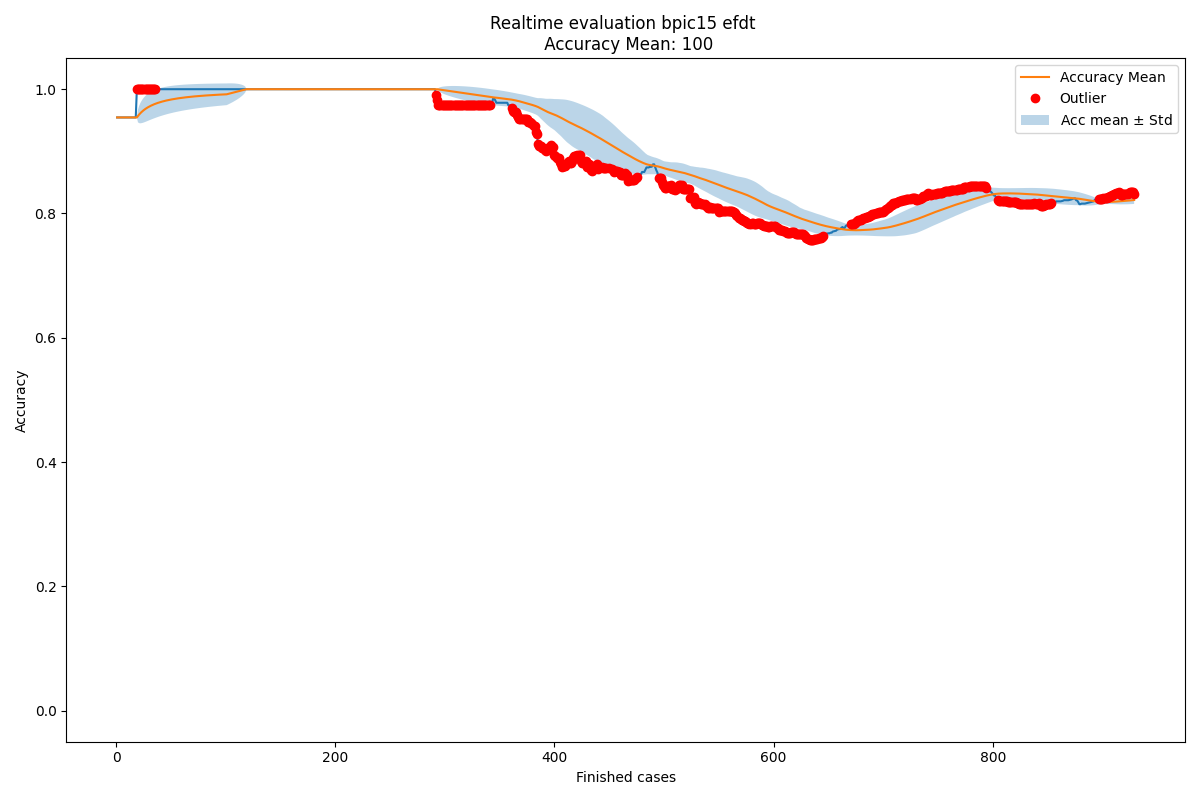

The table this chart was drawn from, first rows:
Acc mean, Acc std, New observation, Normality, Time, prefix_2, prefix_3, prefix_4, prefix_5, prefix_6, prefix_7, prefix_8, prefix_9, prefix_10, prefix_11, prefix_12, prefix_13, prefix_14, prefix_15, prefix_16, prefix_17, prefix_18, prefix_19, prefix_20
0.9545, 0.0, 0.9545, True, 2011-07-27 07:00:00, 1.0, 1.0, 1.0, 1.0, 1.0, 1.0, 1.0, 1.0, 1.0, 1.0, 1.0, 1.0, 1.0, 1.0, 1.0, 1.0, 1.0, 1.0, 1.0
0.9545, 0.0, 0.9545, True, 2011-08-19 16:31:38, 1.0, 1.0, 1.0, 1.0, 1.0, 1.0, 1.0, 1.0, 1.0, 1.0, 1.0, 1.0, 1.0, 1.0, 1.0, 1.0, 1.0, 1.0, 1.0
0.9545, 0.0, 0.9545, True, 2011-08-22 20:16:40, 1.0, 1.0, 1.0, 1.0, 1.0, 1.0, 1.0, 1.0, 1.0, 1.0, 1.0, 1.0, 1.0, 1.0, 1.0, 1.0, 1.0, 1.0, 1.0
0.9545, 0.0, 0.9545, True, 2011-08-22 22:26:37, 1.0, 1.0, 1.0, 1.0, 1.0, 1.0, 1.0, 1.0, 1.0, 1.0, 1.0, 1.0, 1.0, 1.0, 1.0, 1.0, 1.0, 1.0, 1.0
0.9545, 0.0, 0.9545, True, 2011-08-23 18:54:37, 1.0, 1.0, 1.0, 1.0, 1.0, 1.0, 1.0, 1.0, 1.0, 1.0, 1.0, 1.0, 1.0, 1.0, 1.0, 1.0, 1.0, 1.0, 1.0
0.9545, 1.1102230246251565e-16, 0.9545, True, 2011-08-24 07:00:00, 1.0, 1.0, 1.0, 1.0, 1.0, 1.0, 1.0, 1.0, 1.0, 1.0, 1.0, 1.0, 1.0, 1.0, 1.0, 1.0, 1.0, 1.0, 1.0
0.9545, 1.1102230246251565e-16, 0.9545, True, 2011-08-31 07:00:00, 1.0, 1.0, 1.0, 1.0, 1.0, 1.0, 1.0, 1.0, 1.0, 1.0, 1.0, 1.0, 1.0, 1.0, 1.0, 1.0, 1.0, 1.0, 1.0
0.9545, 2.220446049250313e-16, 0.9545, True, 2011-09-07 07:00:00, 1.0, 1.0, 1.0, 1.0, 1.0, 1.0, 1.0, 1.0, 1.0, 1.0, 1.0, 1.0, 1.0, 1.0, 1.0, 1.0, 1.0, 1.0, 1.0
0.9545, 0.0, 0.9545, True, 2011-09-07 07:00:00, 1.0, 1.0, 1.0, 1.0, 1.0, 1.0, 1.0, 1.0, 1.0, 1.0, 1.0, 1.0, 1.0, 1.0, 1.0, 1.0, 1.0, 1.0, 1.0
0.9545, 0.0, 0.9545, True, 2011-09-14 07:00:00, 1.0, 1.0, 1.0, 1.0, 1.0, 1.0, 1.0, 1.0, 1.0, 1.0, 1.0, 1.0, 1.0, 1.0, 1.0, 1.0, 1.0, 1.0, 1.0
0.9545, 1.1102230246251565e-16, 0.9545, True, 2011-09-14 07:00:00, 1.0, 1.0, 1.0, 1.0, 1.0, 1.0, 1.0, 1.0, 1.0, 1.0, 1.0, 1.0, 1.0, 1.0, 1.0, 1.0, 1.0, 1.0, 1.0
0.9545, 1.1102230246251565e-16, 0.9545, True, 2011-09-15 22:51:46, 1.0, 1.0, 1.0, 1.0, 1.0, 1.0, 1.0, 1.0, 1.0, 1.0, 1.0, 1.0, 1.0, 1.0, 1.0, 1.0, 1.0, 1.0, 1.0
0.9545, 1.1102230246251565e-16, 0.9545, True, 2011-09-21 07:00:00, 1.0, 1.0, 1.0, 1.0, 1.0, 1.0, 1.0, 1.0, 1.0, 1.0, 1.0, 1.0, 1.0, 1.0, 1.0, 1.0, 1.0, 1.0, 1.0
0.9545, 2.220446049250313e-16, 0.9545, True, 2011-09-21 07:00:00, 1.0, 1.0, 1.0, 1.0, 1.0, 1.0, 1.0, 1.0, 1.0, 1.0, 1.0, 1.0, 1.0, 1.0, 1.0, 1.0, 1.0, 1.0, 1.0
0.9545, 2.220446049250313e-16, 0.9545, True, 2011-09-21 07:00:00, 1.0, 1.0, 1.0, 1.0, 1.0, 1.0, 1.0, 1.0, 1.0, 1.0, 1.0, 1.0, 1.0, 1.0, 1.0, 1.0, 1.0, 1.0, 1.0
0.9545, 2.220446049250313e-16, 0.9545, True, 2011-09-21 07:00:00, 1.0, 1.0, 1.0, 1.0, 1.0, 1.0, 1.0, 1.0, 1.0, 1.0, 1.0, 1.0, 1.0, 1.0, 1.0, 1.0, 1.0, 1.0, 1.0
0.9545, 0.0, 0.9545, True, 2011-09-21 07:00:00, 1.0, 1.0, 1.0, 1.0, 1.0, 1.0, 1.0, 1.0, 1.0, 1.0, 1.0, 1.0, 1.0, 1.0, 1.0, 1.0, 1.0, 1.0, 1.0
0.9545, 1.1102230246251565e-16, 0.9545, True, 2011-09-21 07:00:00, 1.0, 1.0, 1.0, 1.0, 1.0, 1.0, 1.0, 1.0, 1.0, 1.0, 1.0, 1.0, 1.0, 1.0, 1.0, 1.0, 1.0, 1.0, 1.0
0.9545, 1.1102230246251565e-16, 1.0, False, 2011-09-21 07:00:00, 1.0, 1.0, 1.0, 1.0, 1.0, 1.0, 1.0, 1.0, 1.0, 1.0, 1.0, 1.0, 1.0, 1.0, 1.0, 1.0, 1.0, 1.0, 1.0
0.9569, 0.01015, 1.0, False, 2011-09-21 07:00:00, 1.0, 1.0, 1.0, 1.0, 1.0, 1.0, 1.0, 1.0, 1.0, 1.0, 1.0, 1.0, 1.0, 1.0, 1.0, 1.0, 1.0, 1.0, 1.0
0.9591, 0.01364, 1.0, False, 2011-09-21 07:00:00, 1.0, 1.0, 1.0, 1.0, 1.0, 1.0, 1.0, 1.0, 1.0, 1.0, 1.0, 1.0, 1.0, 1.0, 1.0, 1.0, 1.0, 1.0, 1.0
0.961, 0.01591, 1.0, False, 2011-09-27 19:11:39, 1.0, 1.0, 1.0, 1.0, 1.0, 1.0, 1.0, 1.0, 1.0, 1.0, 1.0, 1.0, 1.0, 1.0, 1.0, 1.0, 1.0, 1.0, 1.0
0.9628, 0.01753, 1.0, False, 2011-09-28 00:04:42, 1.0, 1.0, 1.0, 1.0, 1.0, 1.0, 1.0, 1.0, 1.0, 1.0, 1.0, 1.0, 1.0, 1.0, 1.0, 1.0, 1.0, 1.0, 1.0
0.9644, 0.01875, 1.0, False, 2011-09-28 07:00:00, 1.0, 1.0, 1.0, 1.0, 1.0, 1.0, 1.0, 1.0, 1.0, 1.0, 1.0, 1.0, 1.0, 1.0, 1.0, 1.0, 1.0, 1.0, 1.0
0.9659, 0.01968, 1.0, False, 2011-09-28 07:00:00, 1.0, 1.0, 1.0, 1.0, 1.0, 1.0, 1.0, 1.0, 1.0, 1.0, 1.0, 1.0, 1.0, 1.0, 1.0, 1.0, 1.0, 1.0, 1.0
0.9673, 0.02041, 1.0, False, 2011-09-28 07:00:00, 1.0, 1.0, 1.0, 1.0, 1.0, 1.0, 1.0, 1.0, 1.0, 1.0, 1.0, 1.0, 1.0, 1.0, 1.0, 1.0, 1.0, 1.0, 1.0
0.9685, 0.02098, 1.0, False, 2011-09-28 07:00:00, 1.0, 1.0, 1.0, 1.0, 1.0, 1.0, 1.0, 1.0, 1.0, 1.0, 1.0, 1.0, 1.0, 1.0, 1.0, 1.0, 1.0, 1.0, 1.0
0.9697, 0.02143, 1.0, False, 2011-09-28 22:24:45, 1.0, 1.0, 1.0, 1.0, 1.0, 1.0, 1.0, 1.0, 1.0, 1.0, 1.0, 1.0, 1.0, 1.0, 1.0, 1.0, 1.0, 1.0, 1.0
0.9708, 0.02178, 1.0, False, 2011-09-29 23:40:01, 1.0, 1.0, 1.0, 1.0, 1.0, 1.0, 1.0, 1.0, 1.0, 1.0, 1.0, 1.0, 1.0, 1.0, 1.0, 1.0, 1.0, 1.0, 1.0
0.9718, 0.02206, 1.0, False, 2011-10-04 17:21:01, 1.0, 1.0, 1.0, 1.0, 1.0, 1.0, 1.0, 1.0, 1.0, 1.0, 1.0, 1.0, 1.0, 1.0, 1.0, 1.0, 1.0, 1.0, 1.0
0.9727, 0.02227, 1.0, False, 2011-10-05 07:00:00, 1.0, 1.0, 1.0, 1.0, 1.0, 1.0, 1.0, 1.0, 1.0, 1.0, 1.0, 1.0, 1.0, 1.0, 1.0, 1.0, 1.0, 1.0, 1.0
0.9736, 0.02243, 1.0, False, 2011-10-11 18:33:23, 1.0, 1.0, 1.0, 1.0, 1.0, 1.0, 1.0, 1.0, 1.0, 1.0, 1.0, 1.0, 1.0, 1.0, 1.0, 1.0, 1.0, 1.0, 1.0
0.9744, 0.02255, 1.0, False, 2011-10-12 07:00:00, 1.0, 1.0, 1.0, 1.0, 1.0, 1.0, 1.0, 1.0, 1.0, 1.0, 1.0, 1.0, 1.0, 1.0, 1.0, 1.0, 1.0, 1.0, 1.0
0.9752, 0.02263, 1.0, False, 2011-10-12 07:00:00, 1.0, 1.0, 1.0, 1.0, 1.0, 1.0, 1.0, 1.0, 1.0, 1.0, 1.0, 1.0, 1.0, 1.0, 1.0, 1.0, 1.0, 1.0, 1.0
0.9759, 0.02269, 1.0, False, 2011-10-12 07:00:00, 1.0, 1.0, 1.0, 1.0, 1.0, 1.0, 1.0, 1.0, 1.0, 1.0, 1.0, 1.0, 1.0, 1.0, 1.0, 1.0, 1.0, 1.0, 1.0
0.9766, 0.02272, 1.0, False, 2011-10-25 07:00:00, 1.0, 1.0, 1.0, 1.0, 1.0, 1.0, 1.0, 1.0, 1.0, 1.0, 1.0, 1.0, 1.0, 1.0, 1.0, 1.0, 1.0, 1.0, 1.0
0.9773, 0.02273, 1.0, True, 2011-10-26 07:00:00, 1.0, 1.0, 1.0, 1.0, 1.0, 1.0, 1.0, 1.0, 1.0, 1.0, 1.0, 1.0, 1.0, 1.0, 1.0, 1.0, 1.0, 1.0, 1.0
0.9779, 0.02272, 1.0, True, 2011-10-26 07:00:00, 1.0, 1.0, 1.0, 1.0, 1.0, 1.0, 1.0, 1.0, 1.0, 1.0, 1.0, 1.0, 1.0, 1.0, 1.0, 1.0, 1.0, 1.0, 1.0
0.9785, 0.0227, 1.0, True, 2011-10-26 07:00:00, 1.0, 1.0, 1.0, 1.0, 1.0, 1.0, 1.0, 1.0, 1.0, 1.0, 1.0, 1.0, 1.0, 1.0, 1.0, 1.0, 1.0, 1.0, 1.0
0.979, 0.02266, 1.0, True, 2011-10-26 07:00:00, 1.0, 1.0, 1.0, 1.0, 1.0, 1.0, 1.0, 1.0, 1.0, 1.0, 1.0, 1.0, 1.0, 1.0, 1.0, 1.0, 1.0, 1.0, 1.0
0.9795, 0.02261, 1.0, True, 2011-10-31 08:00:00, 1.0, 1.0, 1.0, 1.0, 1.0, 1.0, 1.0, 1.0, 1.0, 1.0, 1.0, 1.0, 1.0, 1.0, 1.0, 1.0, 1.0, 1.0, 1.0
0.98, 0.02256, 1.0, True, 2011-10-31 22:10:25, 1.0, 1.0, 1.0, 1.0, 1.0, 1.0, 1.0, 1.0, 1.0, 1.0, 1.0, 1.0, 1.0, 1.0, 1.0, 1.0, 1.0, 1.0, 1.0
0.9805, 0.02249, 1.0, True, 2011-11-02 08:00:00, 1.0, 1.0, 1.0, 1.0, 1.0, 1.0, 1.0, 1.0, 1.0, 1.0, 1.0, 1.0, 1.0, 1.0, 1.0, 1.0, 1.0, 1.0, 1.0
0.981, 0.02242, 1.0, True, 2011-11-02 08:00:00, 1.0, 1.0, 1.0, 1.0, 1.0, 1.0, 1.0, 1.0, 1.0, 1.0, 1.0, 1.0, 1.0, 1.0, 1.0, 1.0, 1.0, 1.0, 1.0
0.9814, 0.02235, 1.0, True, 2011-11-02 08:00:00, 1.0, 1.0, 1.0, 1.0, 1.0, 1.0, 1.0, 1.0, 1.0, 1.0, 1.0, 1.0, 1.0, 1.0, 1.0, 1.0, 1.0, 1.0, 1.0
0.9818, 0.02227, 1.0, True, 2011-11-02 08:00:00, 1.0, 1.0, 1.0, 1.0, 1.0, 1.0, 1.0, 1.0, 1.0, 1.0, 1.0, 1.0, 1.0, 1.0, 1.0, 1.0, 1.0, 1.0, 1.0
0.9822, 0.02218, 1.0, True, 2011-11-02 08:00:00, 1.0, 1.0, 1.0, 1.0, 1.0, 1.0, 1.0, 1.0, 1.0, 1.0, 1.0, 1.0, 1.0, 1.0, 1.0, 1.0, 1.0, 1.0, 1.0
0.9826, 0.0221, 1.0, True, 2011-11-07 23:20:47, 1.0, 1.0, 1.0, 1.0, 1.0, 1.0, 1.0, 1.0, 1.0, 1.0, 1.0, 1.0, 1.0, 1.0, 1.0, 1.0, 1.0, 1.0, 1.0
0.983, 0.02201, 1.0, True, 2011-11-08 08:00:00, 1.0, 1.0, 1.0, 1.0, 1.0, 1.0, 1.0, 1.0, 1.0, 1.0, 1.0, 1.0, 1.0, 1.0, 1.0, 1.0, 1.0, 1.0, 1.0
0.9833, 0.02191, 1.0, True, 2011-11-09 08:00:00, 1.0, 1.0, 1.0, 1.0, 1.0, 1.0, 1.0, 1.0, 1.0, 1.0, 1.0, 1.0, 1.0, 1.0, 1.0, 1.0, 1.0, 1.0, 1.0
0.9836, 0.02182, 1.0, True, 2011-11-09 08:00:00, 1.0, 1.0, 1.0, 1.0, 1.0, 1.0, 1.0, 1.0, 1.0, 1.0, 1.0, 1.0, 1.0, 1.0, 1.0, 1.0, 1.0, 1.0, 1.0
0.984, 0.02172, 1.0, True, 2011-11-09 08:00:00, 1.0, 1.0, 1.0, 1.0, 1.0, 1.0, 1.0, 1.0, 1.0, 1.0, 1.0, 1.0, 1.0, 1.0, 1.0, 1.0, 1.0, 1.0, 1.0
0.9843, 0.02162, 1.0, True, 2011-11-09 08:00:00, 1.0, 1.0, 1.0, 1.0, 1.0, 1.0, 1.0, 1.0, 1.0, 1.0, 1.0, 1.0, 1.0, 1.0, 1.0, 1.0, 1.0, 1.0, 1.0
0.9846, 0.02153, 1.0, True, 2011-11-09 08:00:00, 1.0, 1.0, 1.0, 1.0, 1.0, 1.0, 1.0, 1.0, 1.0, 1.0, 1.0, 1.0, 1.0, 1.0, 1.0, 1.0, 1.0, 1.0, 1.0
0.9848, 0.02143, 1.0, True, 2011-11-09 08:00:00, 1.0, 1.0, 1.0, 1.0, 1.0, 1.0, 1.0, 1.0, 1.0, 1.0, 1.0, 1.0, 1.0, 1.0, 1.0, 1.0, 1.0, 1.0, 1.0
0.9851, 0.02133, 1.0, True, 2011-11-10 21:30:56, 1.0, 1.0, 1.0, 1.0, 1.0, 1.0, 1.0, 1.0, 1.0, 1.0, 1.0, 1.0, 1.0, 1.0, 1.0, 1.0, 1.0, 1.0, 1.0
0.9854, 0.02123, 1.0, True, 2011-11-10 21:35:34, 1.0, 1.0, 1.0, 1.0, 1.0, 1.0, 1.0, 1.0, 1.0, 1.0, 1.0, 1.0, 1.0, 1.0, 1.0, 1.0, 1.0, 1.0, 1.0
0.9856, 0.02113, 1.0, True, 2011-11-11 17:17:11, 1.0, 1.0, 1.0, 1.0, 1.0, 1.0, 1.0, 1.0, 1.0, 1.0, 1.0, 1.0, 1.0, 1.0, 1.0, 1.0, 1.0, 1.0, 1.0
0.9859, 0.02103, 1.0, True, 2011-11-11 17:20:52, 1.0, 1.0, 1.0, 1.0, 1.0, 1.0, 1.0, 1.0, 1.0, 1.0, 1.0, 1.0, 1.0, 1.0, 1.0, 1.0, 1.0, 1.0, 1.0
0.9861, 0.02093, 1.0, True, 2011-11-11 17:23:39, 1.0, 1.0, 1.0, 1.0, 1.0, 1.0, 1.0, 1.0, 1.0, 1.0, 1.0, 1.0, 1.0, 1.0, 1.0, 1.0, 1.0, 1.0, 1.0
... 870 more rows
